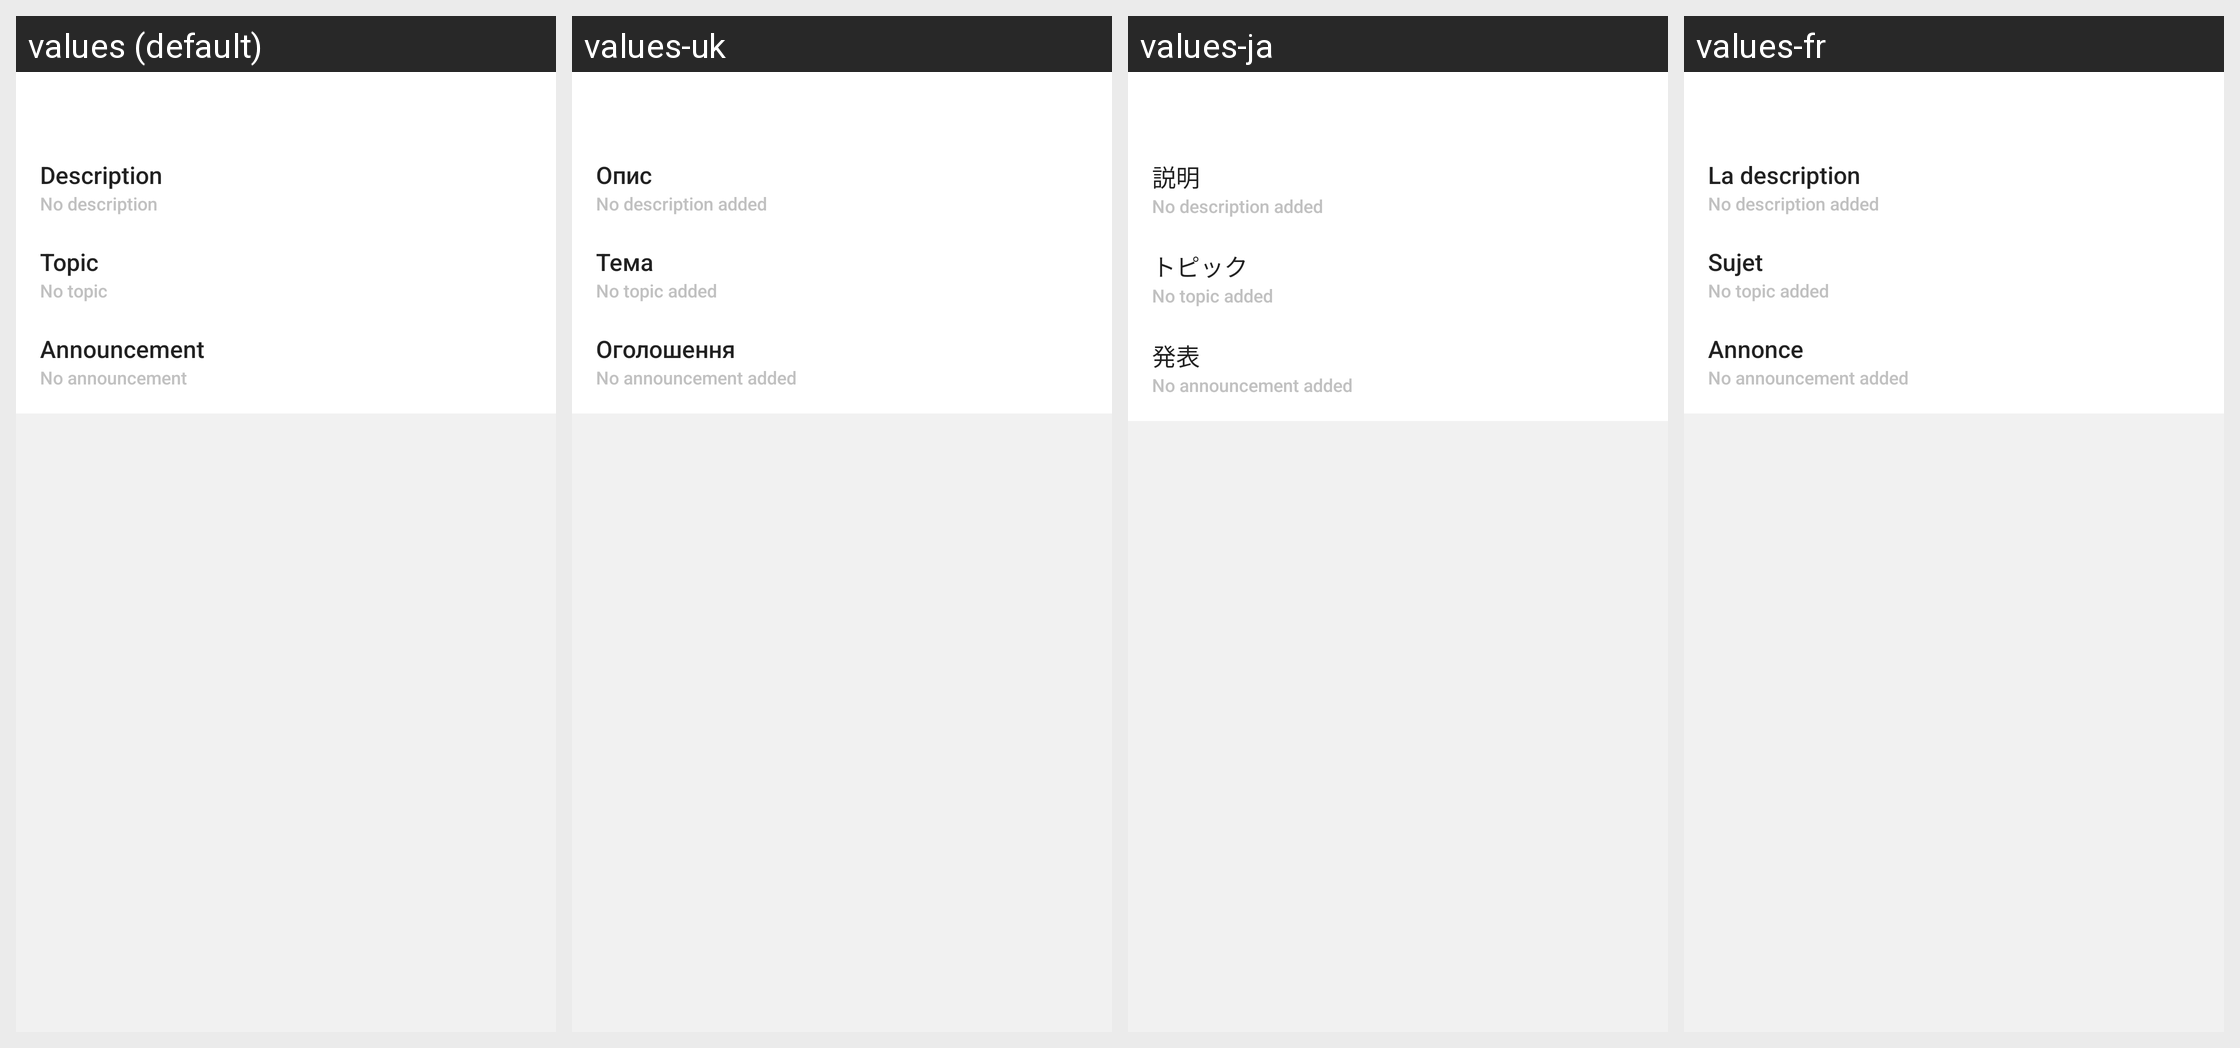

Locale-by-locale string values for the Android screen shown in this grid:
Android screen res/layout/fragment_chat_details.xml rendered under 4 locales, left to right: values (default), values-uk, values-ja, values-fr. Device: Nexus 5 (rendered at 1080×1920; each locale shown at half size, 540×960, under a caption strip naming it); theme Theme.MaterialComponents.DayNight.NoActionBar.
Other locales in the repository, not shown: values-de, values-es, values-hi-rIN, values-it, values-pt-rBR, values-ru, values-ru-rRU, values-tr, values-uk-rRU.
Strings drawn on this screen, with the default value and each locale's value (text and hints the layout hard-codes, and strings that could not be matched under every locale, appear in the picture but are not listed):

title_description
  values: Description
  values-uk: Опис
  values-ja: 説明
  values-fr: La description

msg_no_description
  values: No description
  values-uk: No description added
  values-ja: No description added
  values-fr: No description added

title_topic
  values: Topic
  values-uk: Тема
  values-ja: トピック
  values-fr: Sujet

msg_no_topic
  values: No topic
  values-uk: No topic added
  values-ja: No topic added
  values-fr: No topic added

title_announcement
  values: Announcement
  values-uk: Оголошення
  values-ja: 発表
  values-fr: Annonce

msg_no_announcement
  values: No announcement
  values-uk: No announcement added
  values-ja: No announcement added
  values-fr: No announcement added
